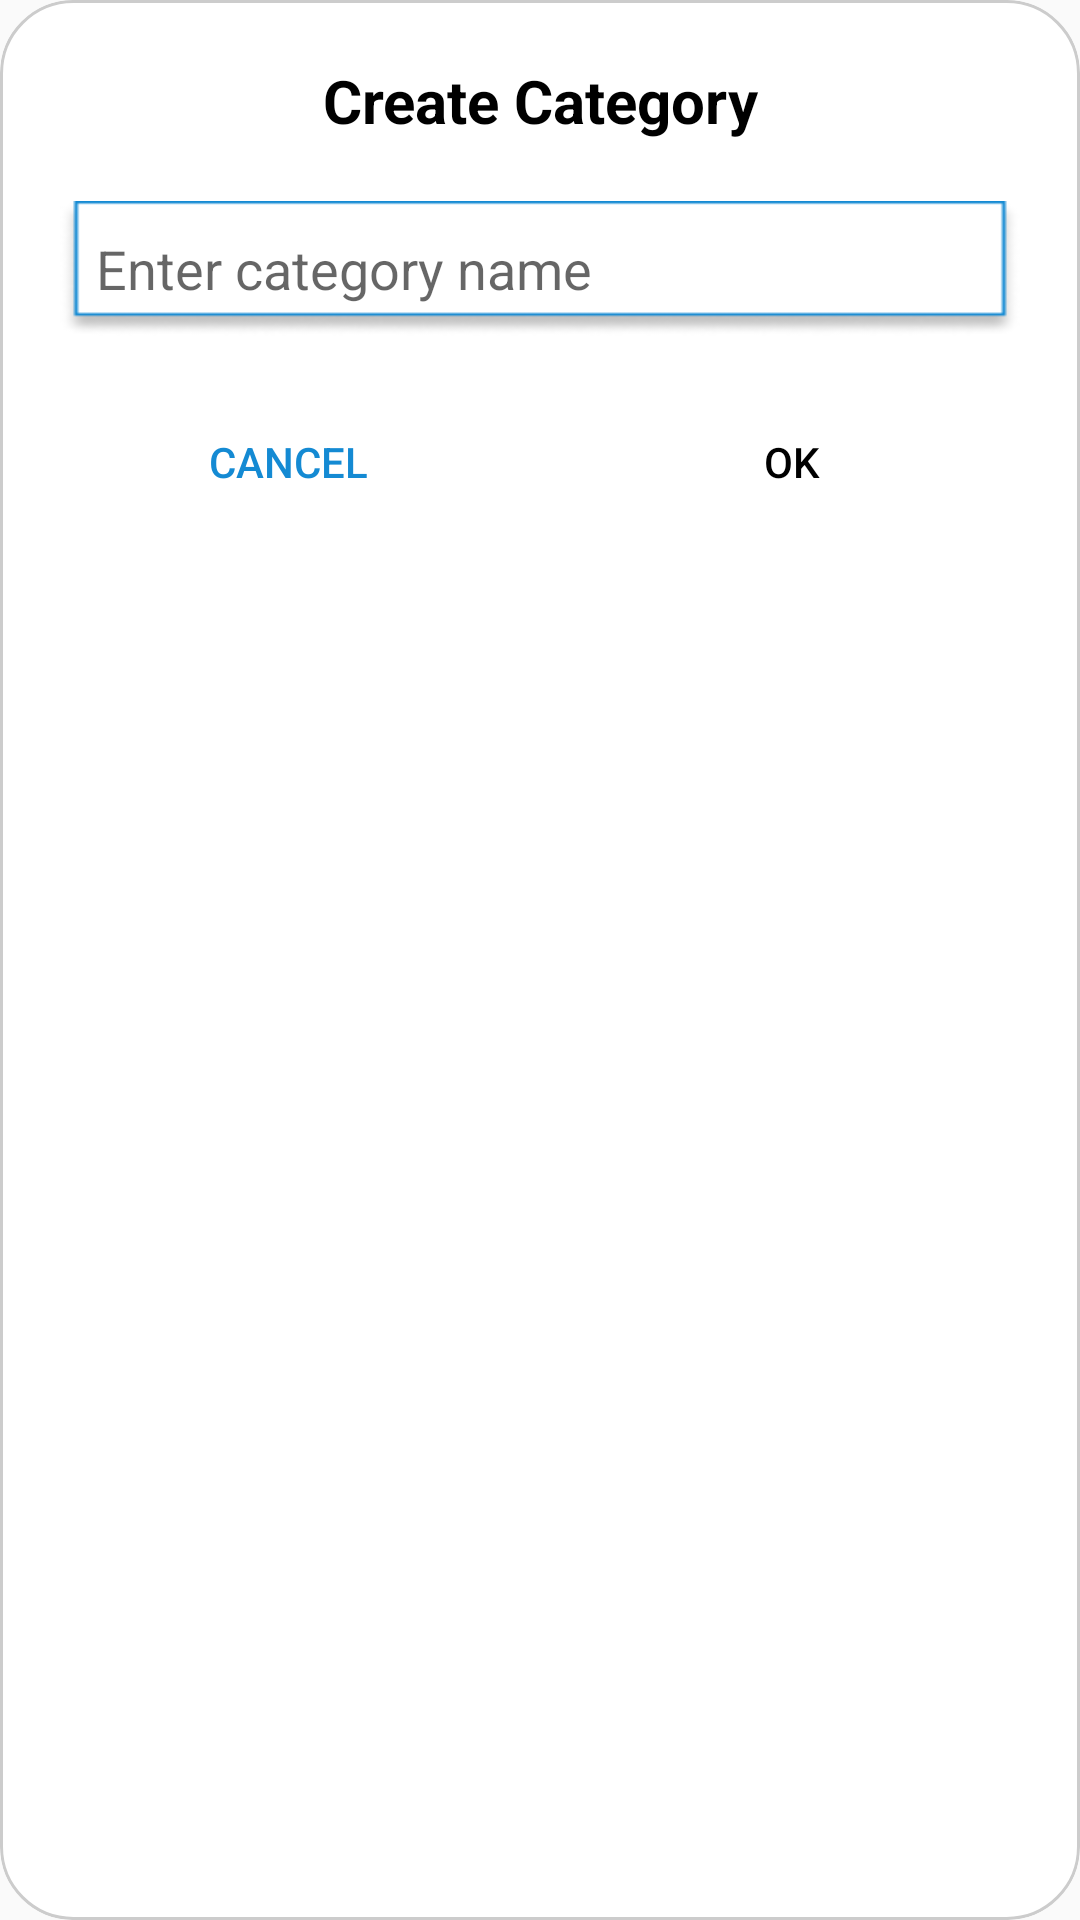

Android layout source for this screen:
<!-- AndroidManifest.xml: application theme Theme.Isipkard -->
<!-- res/layout/dialog_create_category.xml -->
<?xml version="1.0" encoding="utf-8"?>
<androidx.constraintlayout.widget.ConstraintLayout
    xmlns:android="http://schemas.android.com/apk/res/android"
    xmlns:app="http://schemas.android.com/apk/res-auto"
    android:layout_width="300dp"
    android:layout_height="wrap_content"
    android:padding="20dp"
    android:background="@drawable/container_img"
    android:clipToOutline="true">

    <TextView
        android:id="@+id/tvTitle"
        android:layout_width="0dp"
        android:layout_height="wrap_content"
        android:text="Create Category"
        android:textColor="#000"
        android:textSize="20sp"
        android:textStyle="bold"
        android:gravity="center"
        app:layout_constraintTop_toTopOf="parent"
        app:layout_constraintStart_toStartOf="parent"
        app:layout_constraintEnd_toEndOf="parent"/>

    <EditText
        android:id="@+id/etCategoryName"
        android:layout_width="0dp"
        android:layout_height="45dp"
        android:hint="Enter category name"
        android:background="@drawable/category_text_box"
        android:paddingStart="12dp"
        android:paddingEnd="12dp"
        android:textColor="#000"
        android:inputType="text"
        app:layout_constraintTop_toBottomOf="@id/tvTitle"
        app:layout_constraintStart_toStartOf="parent"
        app:layout_constraintEnd_toEndOf="parent"
        android:layout_marginTop="20dp"/>

    <Button
        android:id="@+id/btnCancel"
        android:layout_width="0dp"
        android:layout_height="44dp"
        android:background="@android:color/transparent"
        android:text="Cancel"
        android:textColor="#148AD3"
        app:layout_constraintEnd_toStartOf="@id/btnOK"
        app:layout_constraintStart_toStartOf="parent"
        app:layout_constraintTop_toBottomOf="@id/etCategoryName"
        android:layout_marginEnd="8dp"
        android:layout_marginTop="20dp"/>

    <Button
        android:id="@+id/btnOK"
        android:layout_width="0dp"
        android:layout_height="44dp"
        android:background="@android:color/transparent"
        android:text="OK"
        android:textColor="#000"
        app:layout_constraintStart_toEndOf="@id/btnCancel"
        app:layout_constraintEnd_toEndOf="parent"
        app:layout_constraintTop_toBottomOf="@id/etCategoryName"
        android:layout_marginStart="8dp"
        android:layout_marginTop="20dp"/>

</androidx.constraintlayout.widget.ConstraintLayout>
<!-- resources referenced by this layout -->
<resources>
  <!-- drawable category_text_box: png bitmap (drawable, 2317 bytes) -->
  <!-- drawable container_img (drawable) -->
  <shape xmlns:android="http://schemas.android.com/apk/res/android"
      android:shape="rectangle">
  
      
      <solid android:color="#FFFFFF"/>
  
      
      <corners android:radius="24dp"/>
      
      <stroke
          android:width="1dp"
          android:color="#CCCCCC"/>
  </shape>
  <style name="Theme.Isipkard" parent="Base.Theme.Isipkard" />
  <style name="Base.Theme.Isipkard" parent="Theme.AppCompat.Light.NoActionBar">
          
          
      </style>
</resources>
